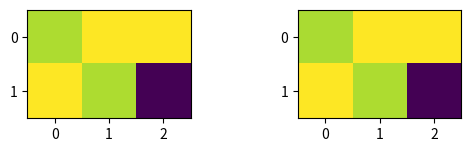

This figure's Python source:
import numpy as np
from matplotlib import pyplot


if __name__ == '__main__':
    A = np.array([[3,4,4], [4, 3, -4]])
    print(A)
    print(A.shape)
    print("Rank", np.linalg.matrix_rank(A))
    # Factorization of A = U Sigma Vt
    U, Sigma, Vt = np.linalg.svd(A, full_matrices=False, compute_uv=True)
    #print(result)


    print("U", U) #2x2 matrix
    print("Sigma", Sigma) # 2 singular values
    print("Vt", Vt) # 3x3 matrix

    print(np.diag(Sigma))
    A_recreated = np.dot((np.dot(U, np.diag(Sigma))), Vt)
    print(A_recreated)

    pyplot.subplot(321)
    pyplot.imshow(A)
    pyplot.subplot(322)
    pyplot.imshow(A_recreated)
    pyplot.show()

    print("TO: Factorize matrix A by hand to confirm that svd fro numpy was correct")
